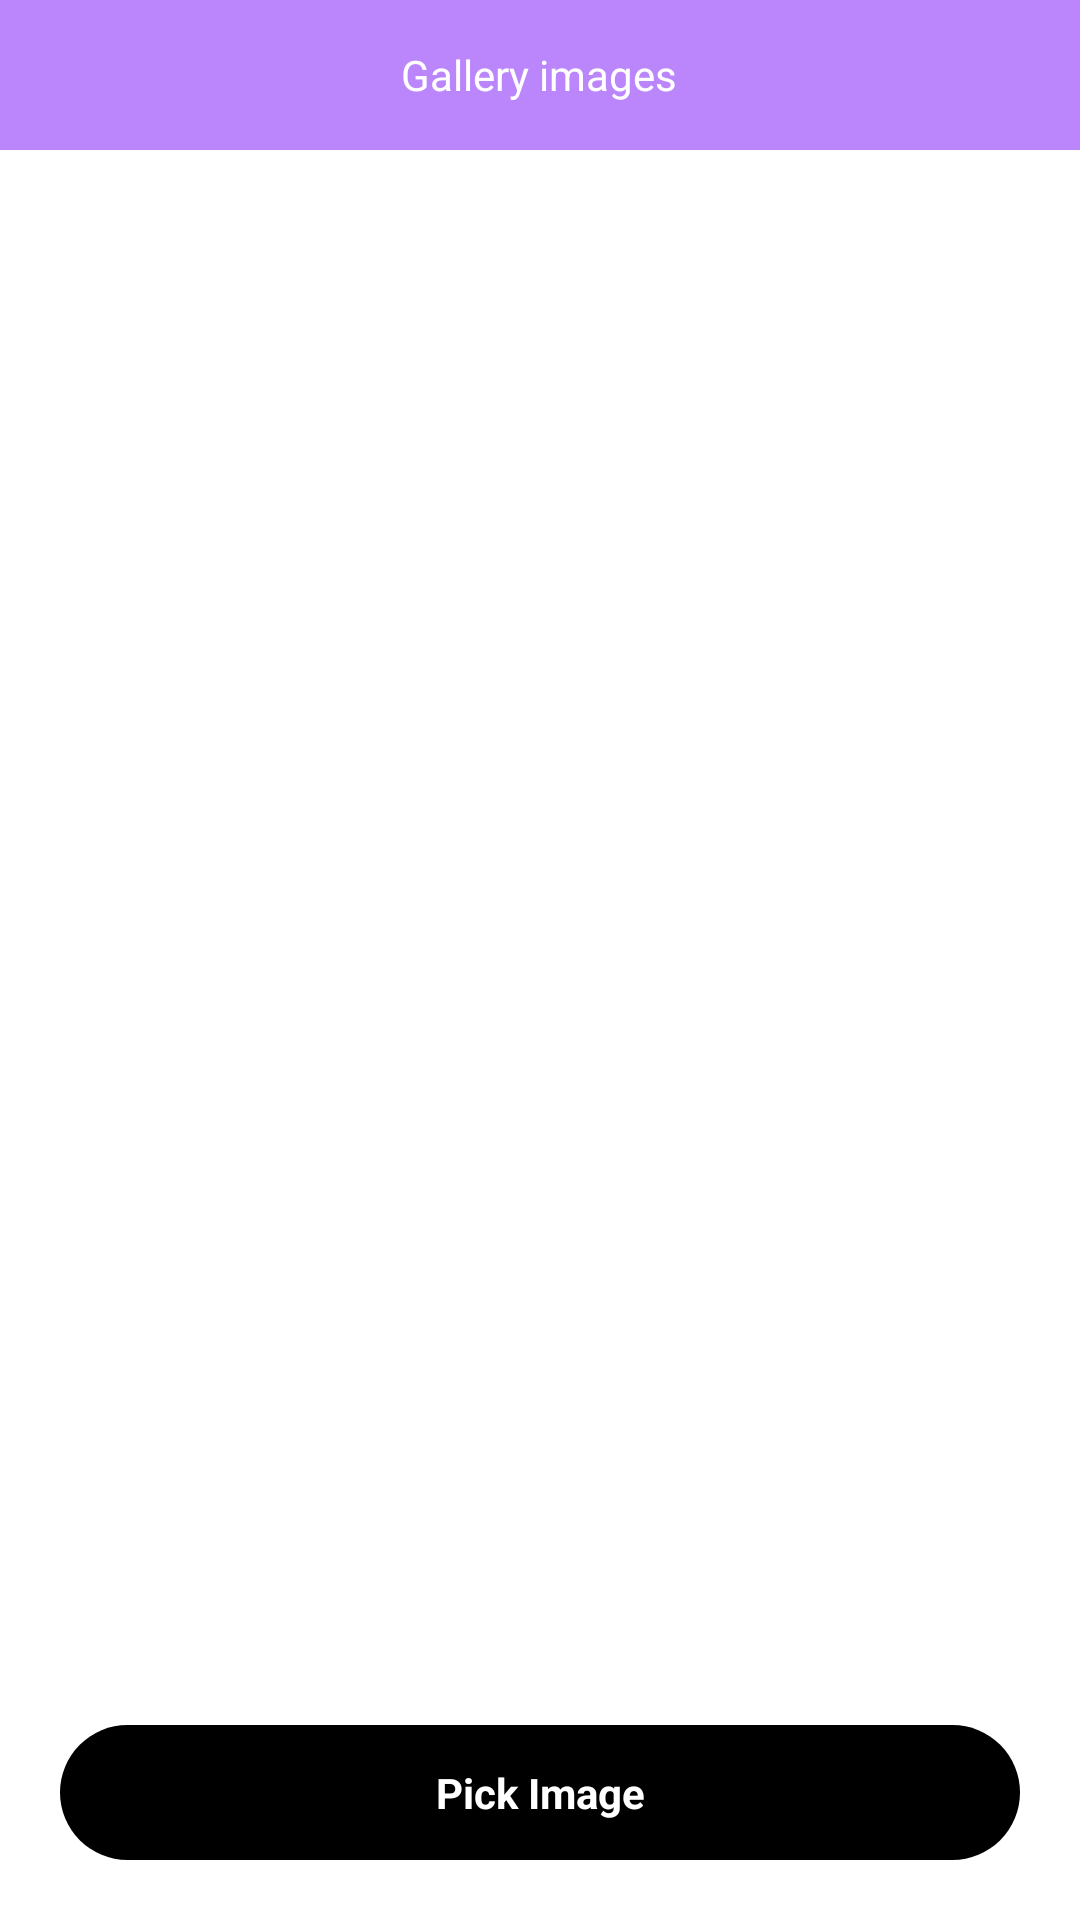

Produce the Android XML layout that renders to this screen, including the resource entries it uses.
<!-- AndroidManifest.xml: application theme Theme.PixelMachineTest -->
<!-- res/layout/activity_task_two.xml -->
<?xml version="1.0" encoding="utf-8"?>
<layout xmlns:android="http://schemas.android.com/apk/res/android"
    xmlns:app="http://schemas.android.com/apk/res-auto"
    xmlns:tools="http://schemas.android.com/tools">

    <data>

    </data>

    <androidx.constraintlayout.widget.ConstraintLayout
        android:layout_width="match_parent"
        android:layout_height="match_parent"
        android:background="@color/white"
        tools:context=".activities.TaskTwoActivity">

        <RelativeLayout
            android:id="@+id/header"
            android:layout_width="match_parent"
            android:layout_height="50dp"
            android:background="@color/purple_200"
            android:paddingStart="10dp"
            android:paddingEnd="10dp"
            app:layout_constraintTop_toTopOf="parent">

            <ImageView

                android:id="@+id/iv_back"
                android:layout_width="wrap_content"
                android:layout_height="wrap_content"
                android:layout_centerVertical="true"
                android:src="@drawable/ic_baseline_arrow_back_24"
                app:tint="@color/white" />

            <TextView
                android:layout_width="wrap_content"
                android:layout_height="wrap_content"
                android:layout_centerHorizontal="true"
                android:layout_centerVertical="true"
                android:text="Gallery images"
                android:textColor="@color/white" />
        </RelativeLayout>

        <androidx.recyclerview.widget.RecyclerView
            android:id="@+id/rv_images"

            android:layout_width="match_parent"
            android:layout_height="wrap_content"
            android:layout_marginBottom="100dp"
            app:layoutManager="androidx.recyclerview.widget.GridLayoutManager"
            app:layout_constraintTop_toBottomOf="@id/header"

            app:spanCount="2">

        </androidx.recyclerview.widget.RecyclerView>

        <TextView
            android:id="@+id/tv_deals"
            android:layout_width="match_parent"
            android:layout_height="45dp"
            android:layout_margin="20dp"

            android:layout_weight="1"
            android:background="@drawable/black_bg"
            android:gravity="center"
            android:maxWidth="0.50dp"
            android:text="Pick Image"
            android:textColor="@color/white"
            android:textStyle="bold"
            app:layout_constraintBottom_toBottomOf="parent" />


    </androidx.constraintlayout.widget.ConstraintLayout>
</layout>
<!-- resources referenced by this layout -->
<resources>
  <color name="purple_200">#FFBB86FC</color>
  <color name="white">#FFFFFFFF</color>
  <!-- drawable black_bg (drawable) -->
  <?xml version="1.0" encoding="utf-8"?>
  <shape xmlns:android="http://schemas.android.com/apk/res/android">
  
      <corners android:radius="30dp"/>
      <solid android:color="@color/black"/>
  </shape>
  <style name="Theme.PixelMachineTest" parent="Theme.MaterialComponents.DayNight.NoActionBar">
          
          <item name="colorPrimary">@color/purple_500</item>
          <item name="colorPrimaryVariant">@color/purple_700</item>
          <item name="colorOnPrimary">@color/white</item>
          
          <item name="colorSecondary">@color/teal_200</item>
          <item name="colorSecondaryVariant">@color/teal_700</item>
          <item name="colorOnSecondary">@color/black</item>
          
          <item name="android:statusBarColor" tools:targetApi="l">?attr/colorPrimaryVariant</item>
          
      </style>
  <color name="black">#FF000000</color>
  <color name="purple_500">#FF6200EE</color>
  <color name="purple_700">#FF3700B3</color>
  <color name="teal_200">#FF03DAC5</color>
  <color name="teal_700">#FF018786</color>
</resources>
